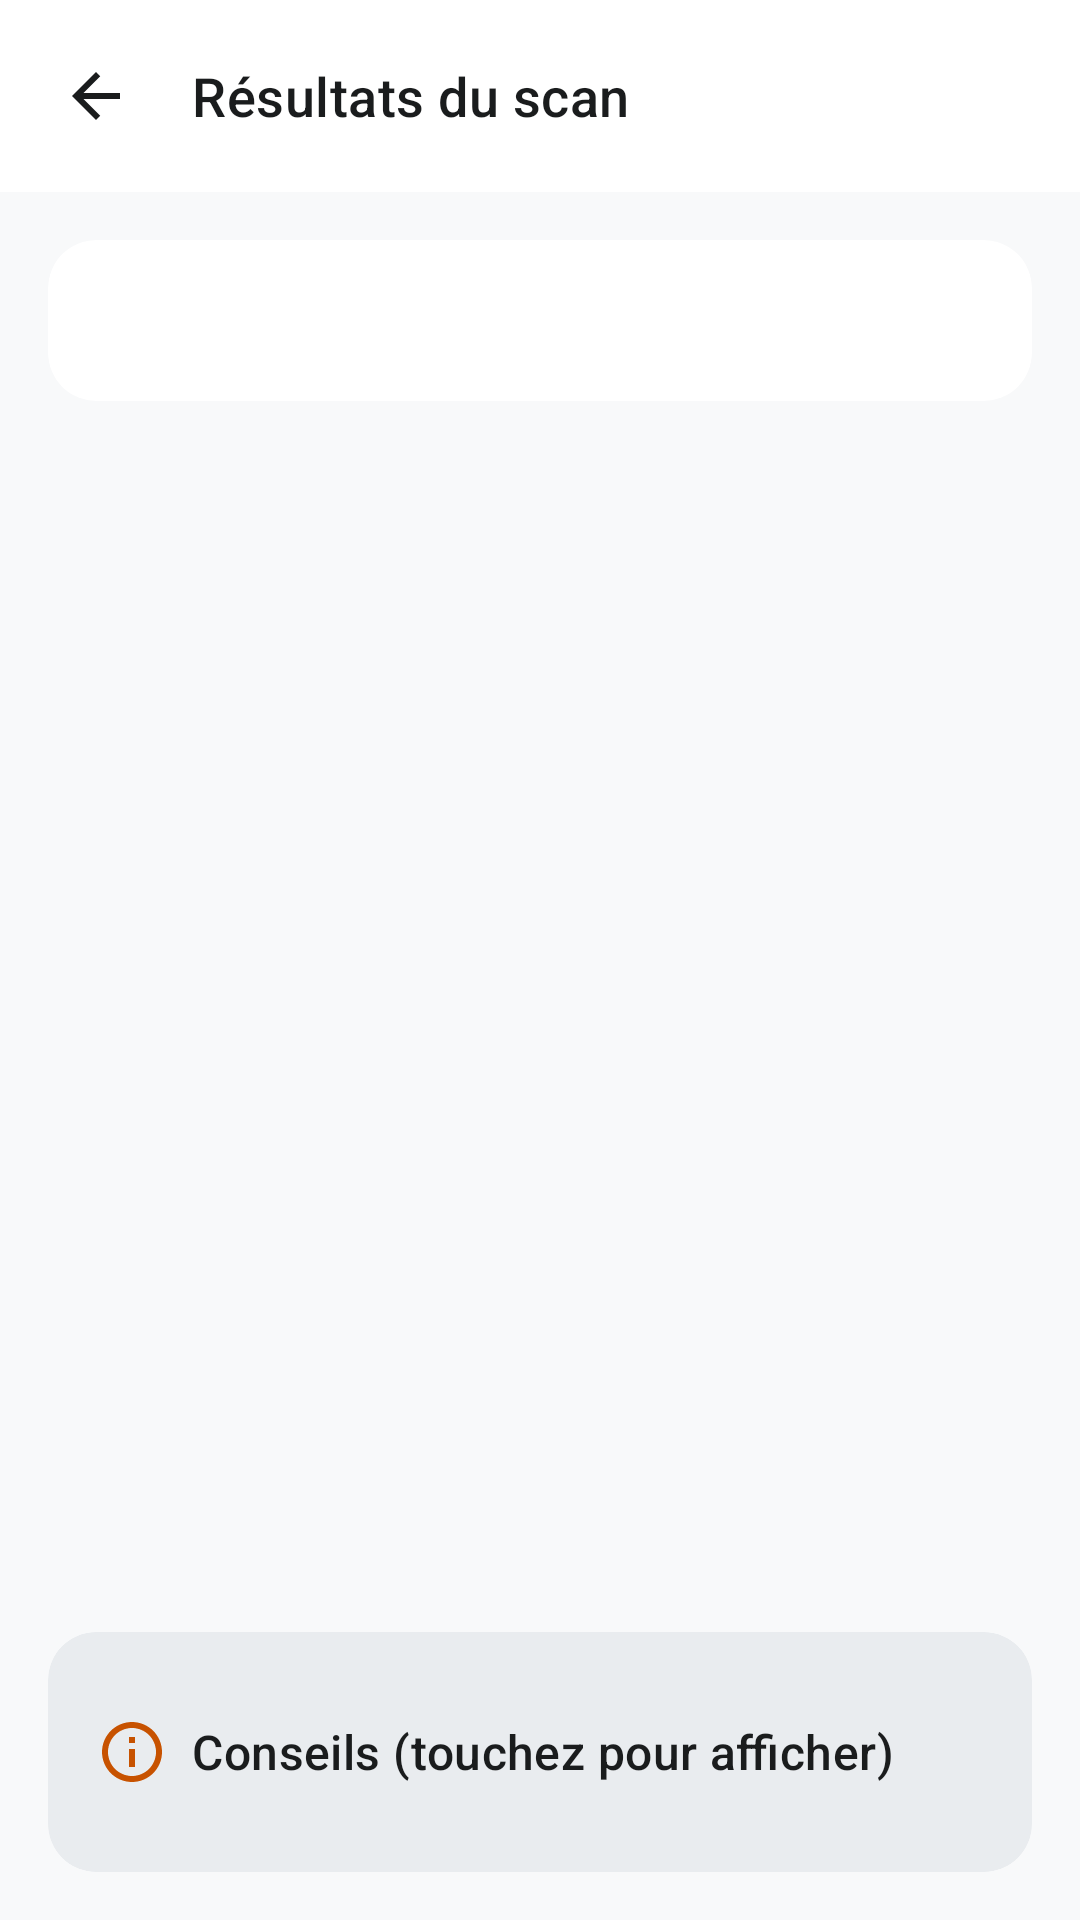

Android layout source for this screen:
<!-- AndroidManifest.xml: application theme Theme.NetScan -->
<!-- res/layout/simple_activity_results.xml -->
<?xml version="1.0" encoding="utf-8"?>
<LinearLayout xmlns:android="http://schemas.android.com/apk/res/android"
    xmlns:app="http://schemas.android.com/apk/res-auto"
    android:layout_width="match_parent"
    android:layout_height="match_parent"
    android:background="?attr/colorBackground"
    android:fitsSystemWindows="true"
    android:orientation="vertical">

    
    <LinearLayout
        android:layout_width="match_parent"
        android:layout_height="wrap_content"
        android:background="?attr/colorSurface"
        android:gravity="center_vertical"
        android:minHeight="?attr/actionBarSize"
        android:orientation="horizontal"
        android:paddingStart="@dimen/screen_padding_small"
        android:paddingEnd="@dimen/screen_padding">

        <ImageButton
            android:id="@+id/button_back"
            android:layout_width="@dimen/touch_target_min"
            android:layout_height="@dimen/touch_target_min"
            android:background="?attr/selectableItemBackgroundBorderless"
            android:contentDescription="@string/common_back_description"
            android:scaleType="centerInside"
            android:src="@drawable/ic_back"
            app:tint="?attr/colorOnSurface" />

        <TextView
            android:layout_width="0dp"
            android:layout_height="wrap_content"
            android:layout_marginStart="@dimen/screen_padding_small"
            android:layout_weight="1"
            android:text="@string/simple_results_title"
            android:textAppearance="@style/TextAppearance.NetScan.Headline5"
            android:textColor="?attr/colorOnSurface" />

        <TextView
            android:id="@+id/text_count"
            android:layout_width="wrap_content"
            android:layout_height="wrap_content"
            android:textAppearance="@style/TextAppearance.NetScan.LabelMedium"
            android:textColor="?attr/colorPrimary" />
    </LinearLayout>

    
    <com.google.android.material.card.MaterialCardView
        android:id="@+id/banner_summary"
        style="@style/Widget.NetScan.Card"
        android:layout_width="match_parent"
        android:layout_height="wrap_content"
        android:layout_marginStart="@dimen/screen_padding"
        android:layout_marginTop="@dimen/screen_padding"
        android:layout_marginEnd="@dimen/screen_padding"
        app:strokeWidth="0dp">

        <TextView
            android:id="@+id/text_summary"
            android:layout_width="match_parent"
            android:layout_height="wrap_content"
            android:padding="@dimen/screen_padding"
            android:textAppearance="@style/TextAppearance.NetScan.BodyLarge"
            android:textColor="@color/status_on"
            android:textStyle="bold" />
    </com.google.android.material.card.MaterialCardView>

    
    <FrameLayout
        android:layout_width="match_parent"
        android:layout_height="0dp"
        android:layout_weight="1">

        <androidx.recyclerview.widget.RecyclerView
            android:id="@+id/recycler_devices"
            android:layout_width="match_parent"
            android:layout_height="match_parent"
            android:clipToPadding="false"
            android:paddingTop="@dimen/screen_padding_small"
            android:paddingBottom="@dimen/screen_padding_small" />

        <TextView
            android:id="@+id/text_empty"
            android:layout_width="match_parent"
            android:layout_height="wrap_content"
            android:layout_gravity="center"
            android:gravity="center"
            android:padding="@dimen/screen_padding_large"
            android:text="@string/simple_results_empty"
            android:textAppearance="@style/TextAppearance.NetScan.BodyMedium"
            android:textColor="?attr/colorOnSurfaceVariant"
            android:visibility="gone" />
    </FrameLayout>

    
    <com.google.android.material.card.MaterialCardView
        android:id="@+id/card_advice"
        style="@style/Widget.NetScan.Card"
        android:layout_width="match_parent"
        android:layout_height="wrap_content"
        android:layout_marginStart="@dimen/screen_padding"
        android:layout_marginTop="@dimen/screen_padding_small"
        android:layout_marginEnd="@dimen/screen_padding"
        android:layout_marginBottom="@dimen/screen_padding"
        android:clickable="true"
        android:focusable="true"
        app:cardBackgroundColor="?attr/colorSurfaceVariant"
        app:strokeWidth="0dp">

        <LinearLayout
            android:layout_width="match_parent"
            android:layout_height="wrap_content"
            android:orientation="vertical"
            android:padding="@dimen/screen_padding">

            <LinearLayout
                android:layout_width="match_parent"
                android:layout_height="wrap_content"
                android:gravity="center_vertical"
                android:minHeight="@dimen/touch_target_min"
                android:orientation="horizontal">

                <ImageView
                    android:layout_width="24dp"
                    android:layout_height="24dp"
                    android:layout_marginEnd="@dimen/screen_padding_small"
                    android:importantForAccessibility="no"
                    android:src="@drawable/ic_info"
                    app:tint="?attr/colorWarning" />

                <TextView
                    android:id="@+id/text_advice_title"
                    android:layout_width="0dp"
                    android:layout_height="wrap_content"
                    android:layout_weight="1"
                    android:text="@string/simple_advice_title"
                    android:textAppearance="@style/TextAppearance.NetScan.TitleMedium"
                    android:textColor="?attr/colorOnSurface" />
            </LinearLayout>

            <TextView
                android:id="@+id/text_advice"
                android:layout_width="match_parent"
                android:layout_height="wrap_content"
                android:layout_marginTop="@dimen/screen_padding_small"
                android:textAppearance="@style/TextAppearance.NetScan.BodyMedium"
                android:textColor="?attr/colorOnSurface"
                android:visibility="gone" />
        </LinearLayout>
    </com.google.android.material.card.MaterialCardView>
</LinearLayout>
<!-- resources referenced by this layout -->
<resources>
  <color name="status_on">#FFFFFF</color>
  <dimen name="screen_padding">16dp</dimen>
  <dimen name="screen_padding_large">24dp</dimen>
  <dimen name="screen_padding_small">8dp</dimen>
  <dimen name="touch_target_min">48dp</dimen>
  <string name="common_back_description">Retour</string>
  <string name="simple_advice_title">Conseils (touchez pour afficher)</string>
  <string name="simple_results_empty">Aucun appareil détecté. Vérifiez votre connexion réseau.</string>
  <string name="simple_results_title">Résultats du scan</string>
  <style name="TextAppearance.NetScan.BodyLarge" parent="TextAppearance.Material3.BodyLarge">
          <item name="fontFamily">sans-serif</item>
          <item name="android:textSize">16sp</item>
      </style>
  <style name="TextAppearance.NetScan.BodyMedium" parent="TextAppearance.Material3.BodyMedium">
          <item name="fontFamily">sans-serif</item>
          <item name="android:textSize">14sp</item>
      </style>
  <style name="TextAppearance.NetScan.Headline5" parent="TextAppearance.Material3.TitleMedium">
          <item name="fontFamily">sans-serif-medium</item>
          <item name="android:textSize">18sp</item>
      </style>
  <style name="TextAppearance.NetScan.LabelMedium" parent="TextAppearance.Material3.LabelMedium">
          <item name="fontFamily">sans-serif-medium</item>
          <item name="android:textSize">14sp</item>
          <item name="android:letterSpacing">0.1</item>
          <item name="android:textAllCaps">true</item>
      </style>
  <style name="TextAppearance.NetScan.TitleMedium" parent="TextAppearance.Material3.TitleMedium">
          <item name="fontFamily">sans-serif-medium</item>
          <item name="android:textSize">16sp</item>
      </style>
  <color name="outline_variant">#D6D9DC</color>
  <dimen name="card_corner_radius">16dp</dimen>
  <color name="primary">#1B7F4A</color>
  <color name="on_primary">#FFFFFF</color>
  <color name="primary_container">#D0F0DC</color>
  <color name="on_primary_container">#0A2E0C</color>
  <color name="secondary">#2E7DFF</color>
  <color name="on_secondary">#FFFFFF</color>
  <color name="secondary_container">#D9E6FF</color>
  <color name="on_secondary_container">#0A1E5C</color>
  <color name="tertiary">#7C50B8</color>
  <color name="on_tertiary">#FFFFFF</color>
  <color name="tertiary_container">#EADDFF</color>
  <color name="on_tertiary_container">#2E005F</color>
  <color name="surface">#FFFFFF</color>
  <color name="on_surface">#1A1C1D</color>
  <color name="surface_variant">#E9ECEF</color>
  <color name="on_surface_variant">#6C7275</color>
  <color name="background">#F8F9FA</color>
  <color name="outline">#B8BDBE</color>
  <color name="error">#BA1A1F</color>
  <color name="on_error">#FFFFFF</color>
  <color name="error_container">#FFDADA</color>
  <color name="on_error_container">#990001</color>
  <color name="status_ok">#1B7F4A</color>
  <color name="status_warning">#C75200</color>
  <color name="on_warning">#FFFFFF</color>
  <style name="Widget.NetScan.EditText" parent="Widget.Material3.TextInputEditText.OutlinedBox">
          <item name="android:paddingLeft">16dp</item>
          <item name="android:paddingTop">16dp</item>
          <item name="android:paddingRight">16dp</item>
          <item name="android:paddingBottom">16dp</item>
          <item name="android:textSize">16sp</item>
      </style>
  <style name="Widget.NetScan.BottomNavigationView" parent="Widget.Material3.BottomNavigationView">
          <item name="android:background">@color/surface</item>
          <item name="itemActiveIndicatorStyle">@style/Widget.NetScan.BottomNavigationView.ActiveIndicator</item>
          <item name="labelVisibilityMode">labeled</item>
      </style>
  <dimen name="button_corner_radius">12dp</dimen>
  <style name="Widget.NetScan.BottomNavigationView.ActiveIndicator" parent="Widget.Material3.BottomNavigationView.ActiveIndicator">
          <item name="android:height">3dp</item>
          <item name="android:color">@color/primary</item>
      </style>
</resources>
